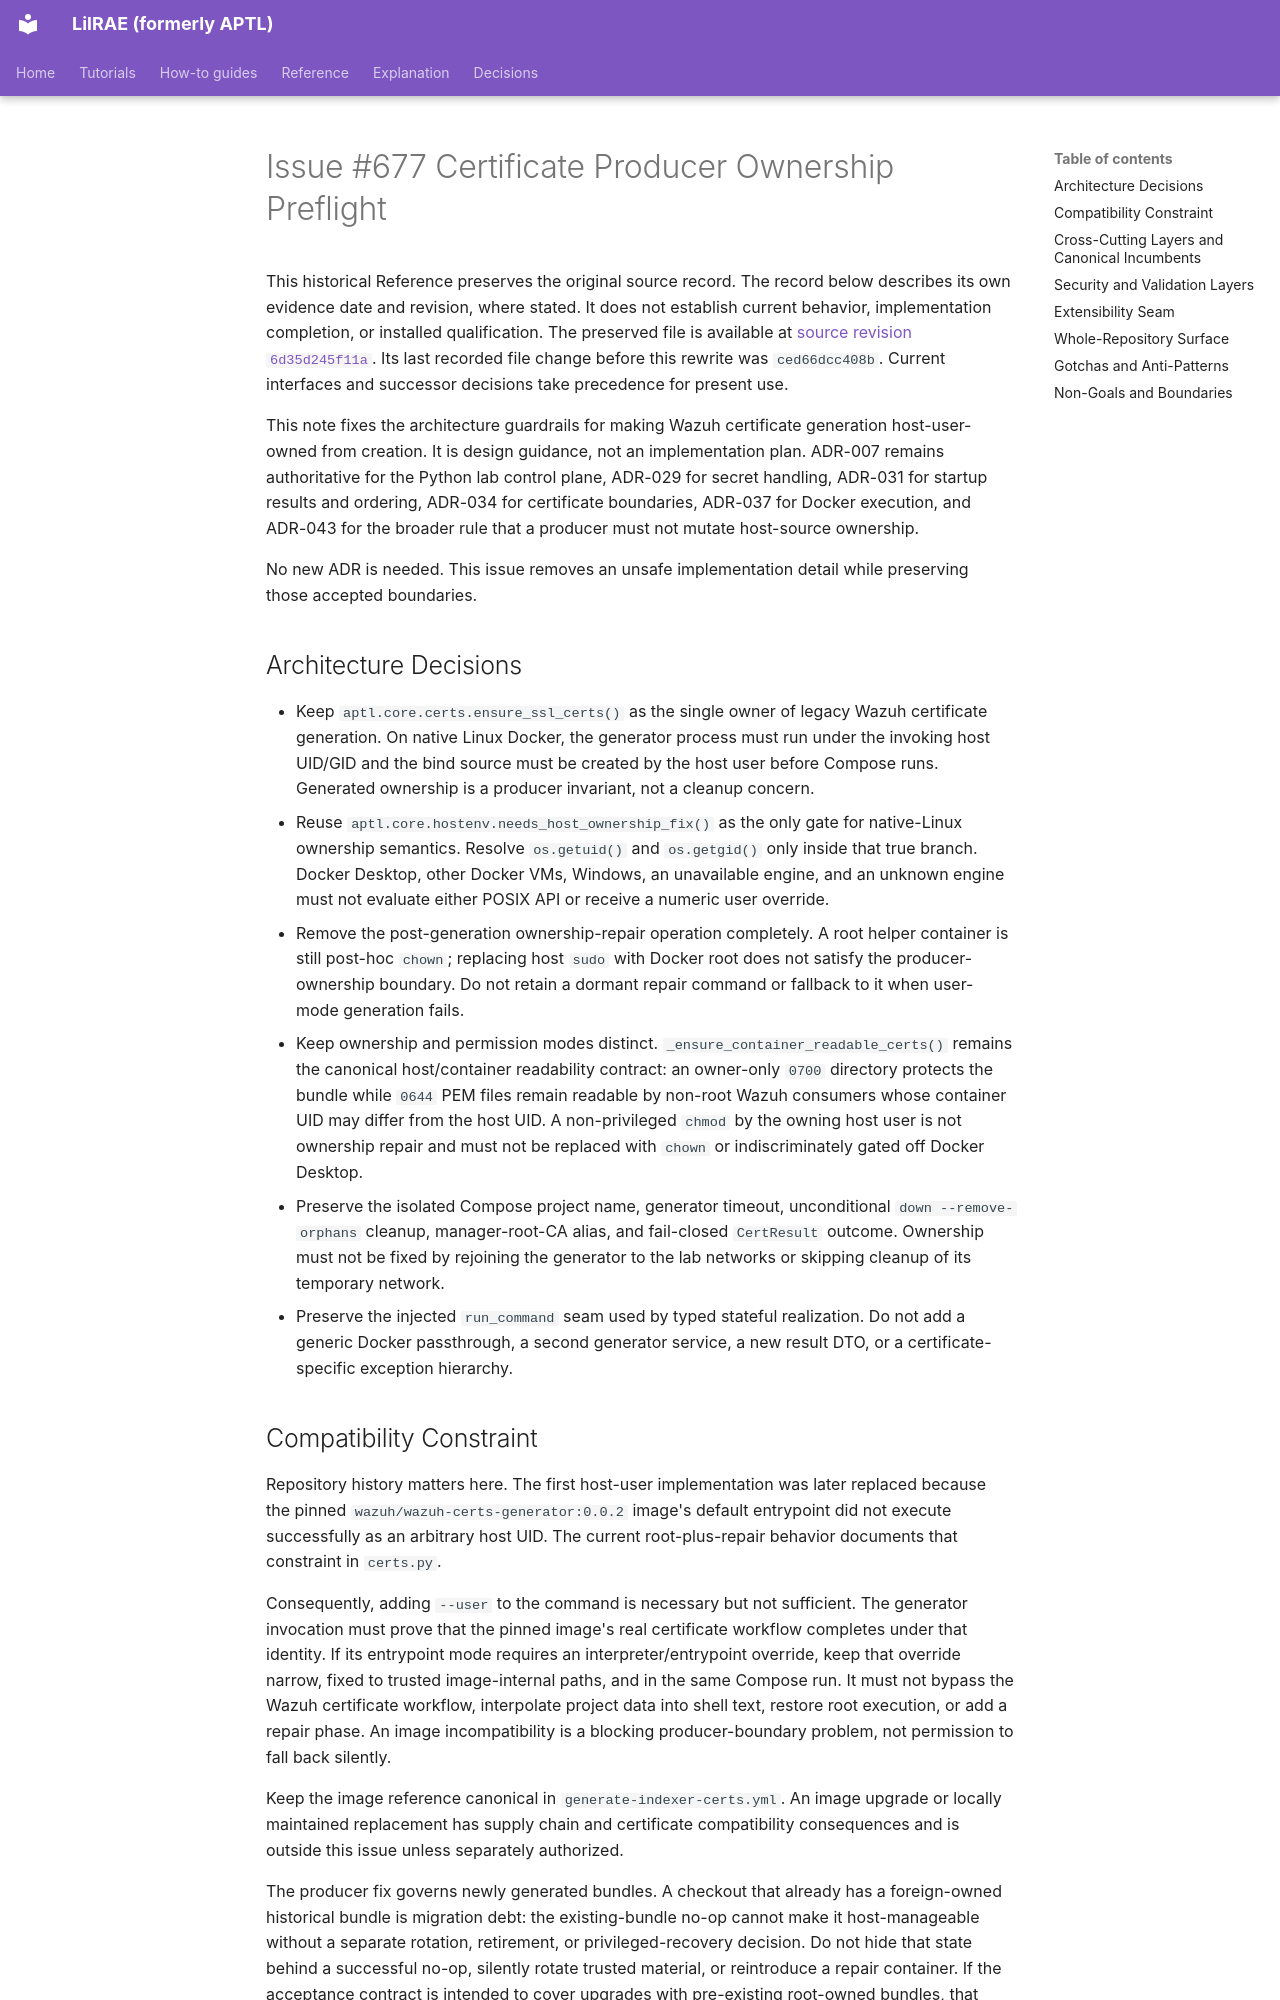

repository: OpenRAE/lilrae · page: architecture/issue-677-cert-producer-ownership-preflight/index.html · generator: mkdocs

# Issue #677 Certificate Producer Ownership Preflight

This historical Reference preserves the original source record.
The record below describes its own evidence date and revision, where stated.
It does not establish current behavior, implementation completion, or installed qualification.
The preserved file is available at [source revision `6d35d245f11a`](https://github.com/OpenRAE/lilrae/blob/6d35d245f11a7fffcaac1645cd25ccfafbad4599/docs/architecture/issue-677-cert-producer-ownership-preflight.md).
Its last recorded file change before this rewrite was `ced66dcc408b`.
Current interfaces and successor decisions take precedence for present use.


This note fixes the architecture guardrails for making Wazuh certificate
generation host-user-owned from creation. It is design guidance, not an
implementation plan. ADR-007 remains authoritative for the Python lab control
plane, ADR-029 for secret handling, ADR-031 for startup results and ordering,
ADR-034 for certificate boundaries, ADR-037 for Docker execution, and ADR-043
for the broader rule that a producer must not mutate host-source ownership.

No new ADR is needed. This issue removes an unsafe implementation detail while
preserving those accepted boundaries.

## Architecture Decisions

- Keep `aptl.core.certs.ensure_ssl_certs()` as the single owner of legacy Wazuh
  certificate generation. On native Linux Docker, the generator process must
  run under the invoking host UID/GID and the bind source must be created by
  the host user before Compose runs. Generated ownership is a producer
  invariant, not a cleanup concern.
- Reuse `aptl.core.hostenv.needs_host_ownership_fix()` as the only gate for
  native-Linux ownership semantics. Resolve `os.getuid()` and `os.getgid()`
  only inside that true branch. Docker Desktop, other Docker VMs, Windows, an
  unavailable engine, and an unknown engine must not evaluate either POSIX API
  or receive a numeric user override.
- Remove the post-generation ownership-repair operation completely. A root
  helper container is still post-hoc `chown`; replacing host `sudo` with Docker
  root does not satisfy the producer-ownership boundary. Do not retain a
  dormant repair command or fallback to it when user-mode generation fails.
- Keep ownership and permission modes distinct. `_ensure_container_readable_certs()`
  remains the canonical host/container readability contract: an owner-only
  `0700` directory protects the bundle while `0644` PEM files remain readable
  by non-root Wazuh consumers whose container UID may differ from the host UID.
  A non-privileged `chmod` by the owning host user is not ownership repair and
  must not be replaced with `chown` or indiscriminately gated off Docker
  Desktop.
- Preserve the isolated Compose project name, generator timeout, unconditional
  `down --remove-orphans` cleanup, manager-root-CA alias, and fail-closed
  `CertResult` outcome. Ownership must not be fixed by rejoining the generator
  to the lab networks or skipping cleanup of its temporary network.
- Preserve the injected `run_command` seam used by typed stateful realization.
  Do not add a generic Docker passthrough, a second generator service, a new
  result DTO, or a certificate-specific exception hierarchy.
